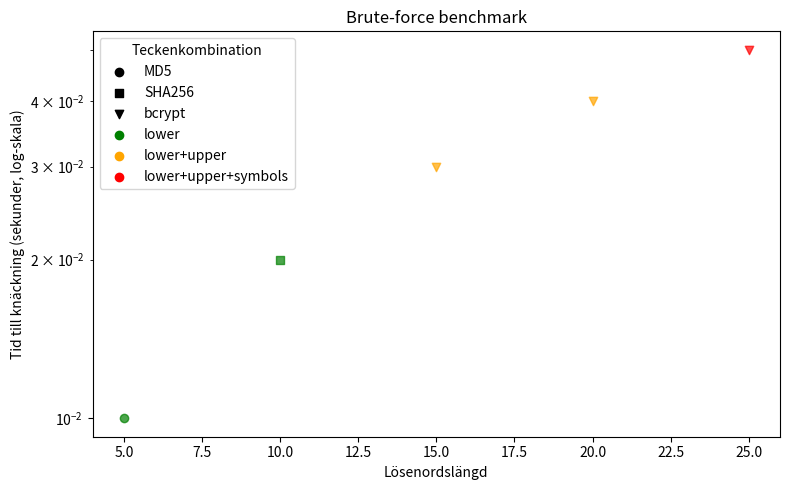

Here is the Python script that generated this plot:
import matplotlib.pyplot as plt

# Tabeller

hash_to_symbol = {
  "MD5": "o",
  "SHA256": "s",
  "bcrypt": "v"
}

charset_to_color = {
  "lower": "green",
  "lower+upper": "orange",
  "lower+upper+symbols": "red"
}

# Exempeldata (syntetisk)
data = [
    ("MD5", "lower", 5, 0.01),
    ("SHA256", "lower", 10, 0.02),
    ("bcrypt", "lower+upper", 15, 0.03),
    ("bcrypt", "lower+upper", 20, 0.04),
    ("bcrypt", "lower+upper+symbols", 25, 0.05),
]


# Skapa figur
plt.figure(figsize=(8, 5))

for row in data:
    plt.scatter(
        row[2],
        row[3],
        color=charset_to_color[row[1]],
        alpha=0.7,
        marker=hash_to_symbol[row[0]]
    )

# Axlar och skala
plt.yscale("log")
plt.xlabel("Lösenordslängd")
plt.ylabel("Tid till knäckning (sekunder, log-skala)")
plt.title("Brute-force benchmark")

# Legend (manuell för tydlighet)
for h, c in hash_to_symbol.items():
    plt.scatter([], [], marker=c, label=h, color="black")
plt.legend(title="Hashfunktion")

for c, h in charset_to_color.items():
    plt.scatter([], [], color=h, label=c)
plt.legend(title="Teckenkombination")

plt.tight_layout()
plt.show()
